Dataset: kumquat (GitHub, conglam56/AutoSort-IoT). Classes: green, reject, ripe.

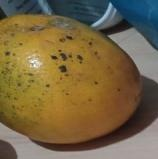
Label: reject

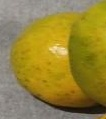
Label: ripe

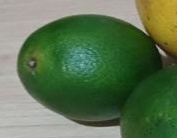
Label: green

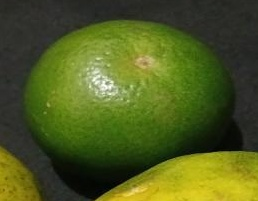
Label: green

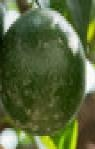
Label: green

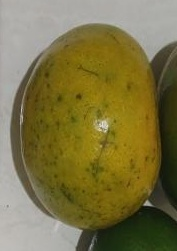
Label: reject
